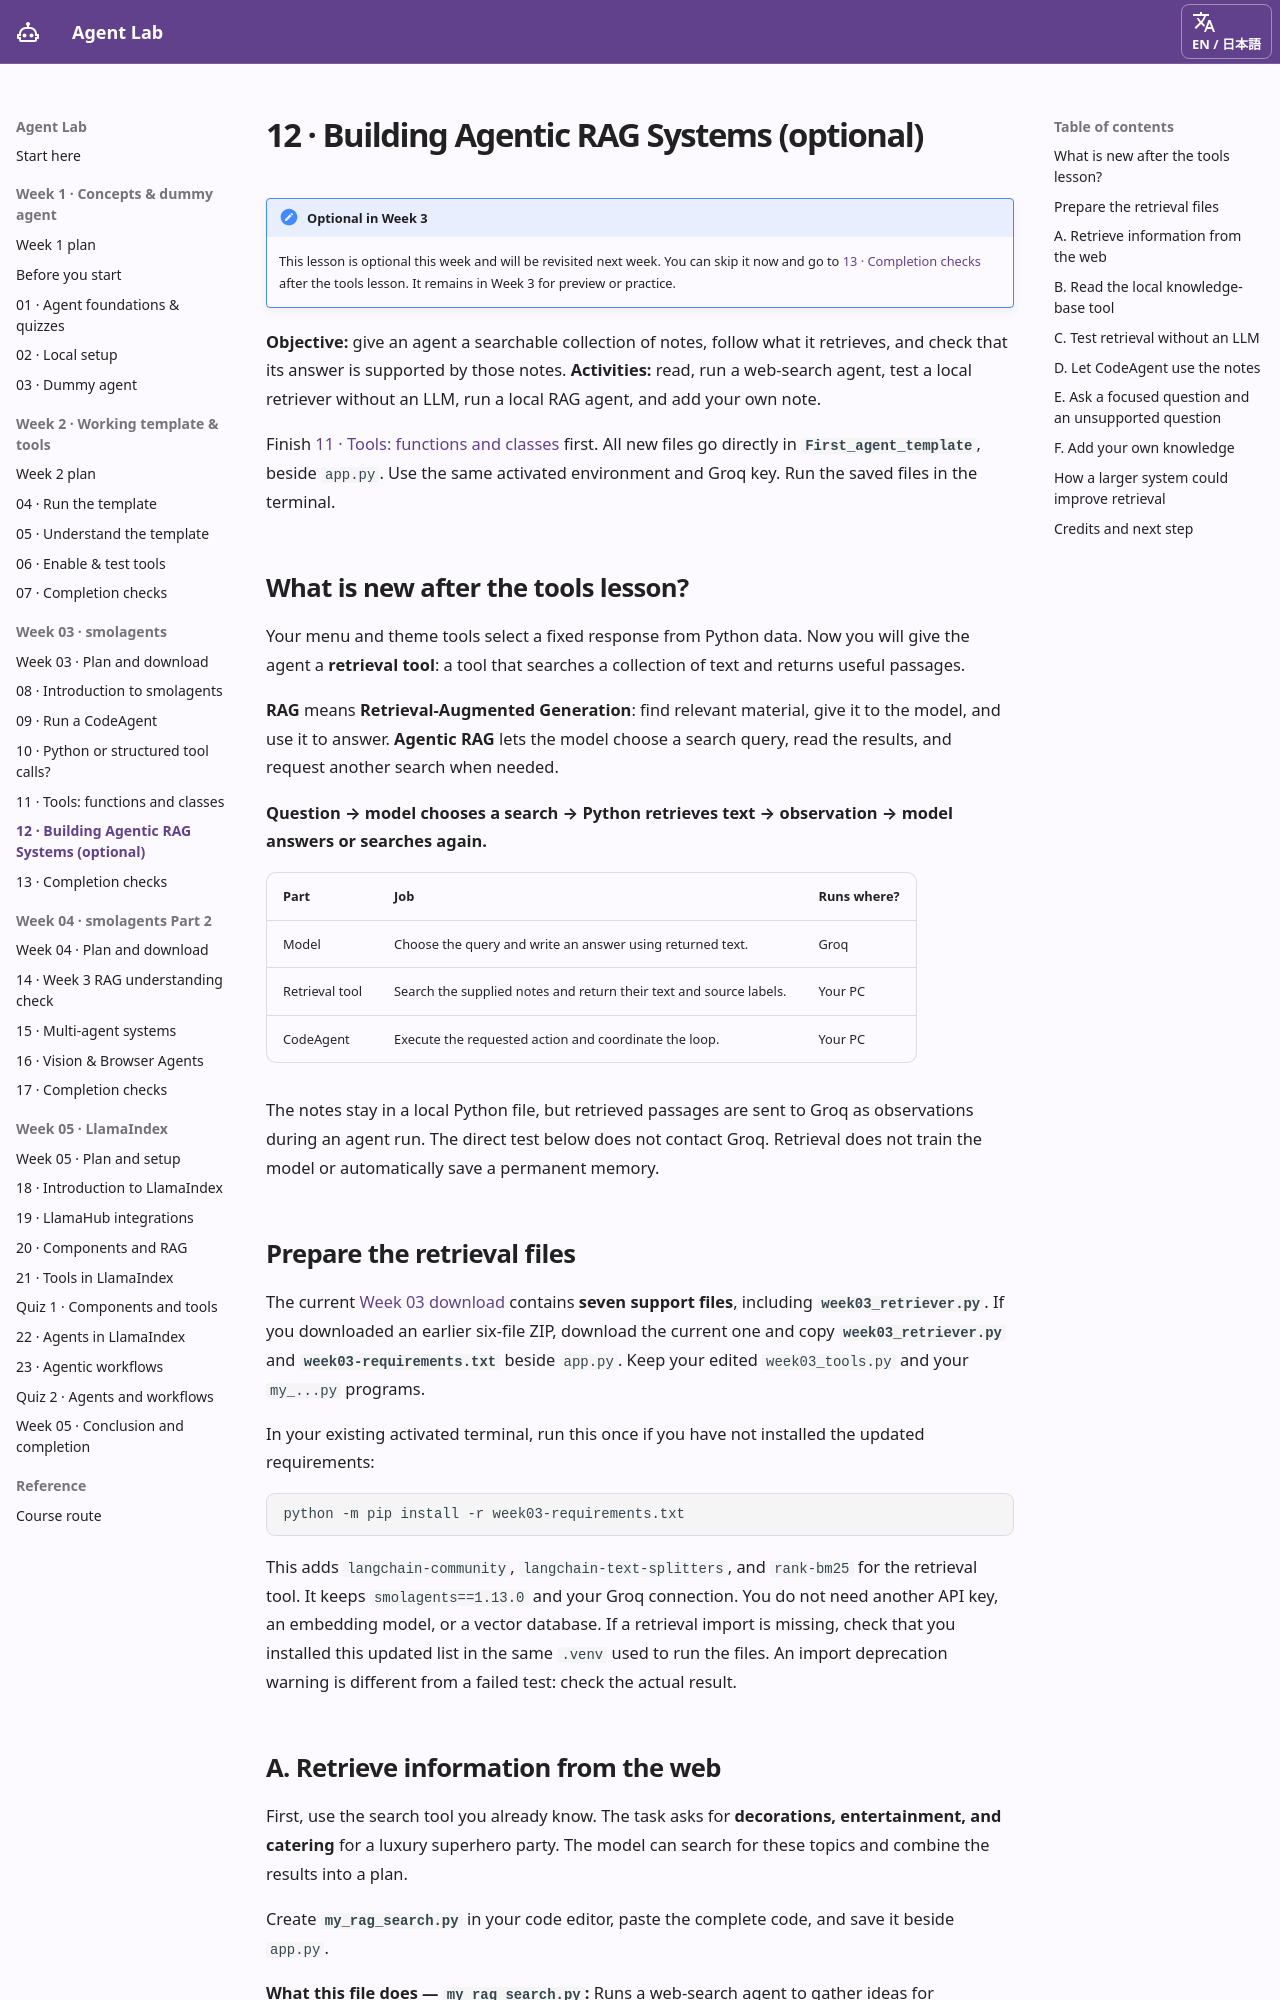

repository: ampere-qiu/agent-lab · page: week-3-retrieval/index.html · generator: mkdocs

# 12 · Building Agentic RAG Systems (optional) { #week-3-retrieval }

!!! note "Optional in Week 3"

    This lesson is optional this week and will be revisited next week. You can skip it now and go to [13 · Completion checks](week-3-completion.md) after the tools lesson. It remains in Week 3 for preview or practice.

**Objective:** give an agent a searchable collection of notes, follow what it retrieves, and check that its answer is supported by those notes. **Activities:** read, run a web-search agent, test a local retriever without an LLM, run a local RAG agent, and add your own note.

Finish [11 · Tools: functions and classes](week-3-custom-tool.md) first. All new files go directly in **`First_agent_template`**, beside `app.py`. Use the same activated environment and Groq key. Run the saved files in the terminal.

## What is new after the tools lesson? { #retrieval-concept }

Your menu and theme tools select a fixed response from Python data. Now you will give the agent a **retrieval tool**: a tool that searches a collection of text and returns useful passages.

**RAG** means **Retrieval-Augmented Generation**: find relevant material, give it to the model, and use it to answer. **Agentic RAG** lets the model choose a search query, read the results, and request another search when needed.

**Question → model chooses a search → Python retrieves text → observation → model answers or searches again.**

| Part | Job | Runs where? |
| --- | --- | --- |
| Model | Choose the query and write an answer using returned text. | Groq |
| Retrieval tool | Search the supplied notes and return their text and source labels. | Your PC |
| CodeAgent | Execute the requested action and coordinate the loop. | Your PC |

The notes stay in a local Python file, but retrieved passages are sent to Groq as observations during an agent run. The direct test below does not contact Groq. Retrieval does not train the model or automatically save a permanent memory.

## Prepare the retrieval files { #setup }

The current [Week 03 download](week-3-learning-plan.md#exercise-files) contains **seven support files**, including **`week03_retriever.py`**. If you downloaded an earlier six-file ZIP, download the current one and copy **`week03_retriever.py`** and **`week03-requirements.txt`** beside `app.py`. Keep your edited `week03_tools.py` and your `my_...py` programs.

In your existing activated terminal, run this once if you have not installed the updated requirements:

```bash
python -m pip install -r week03-requirements.txt
```

This adds `langchain-community`, `langchain-text-splitters`, and `rank-bm25` for the retrieval tool. It keeps `smolagents==1.13.0` and your Groq connection. You do not need another API key, an embedding model, or a vector database. If a retrieval import is missing, check that you installed this updated list in the same `.venv` used to run the files. An import deprecation warning is different from a failed test: check the actual result.
